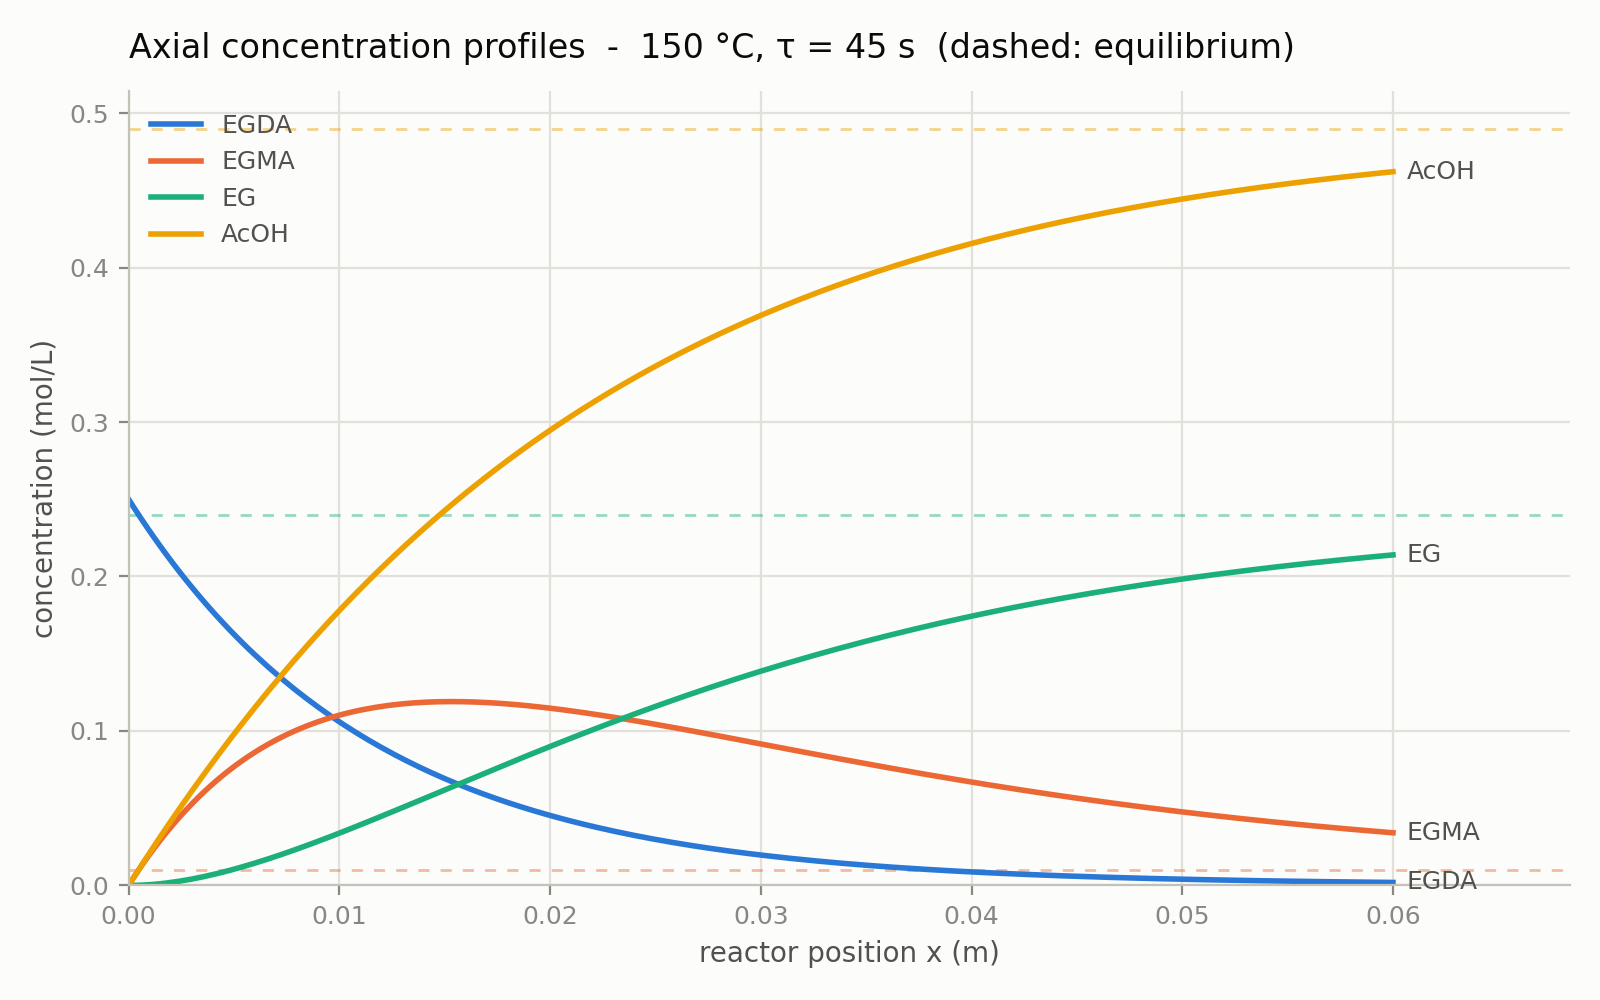

The table this chart was drawn from, first rows:
x_m, tau_s, C_EGDA_mol_L, C_EGDA_eq_mol_L, C_EGMA_mol_L, C_EGMA_eq_mol_L, C_EG_mol_L, C_EG_eq_mol_L, C_AcOH_mol_L, C_AcOH_eq_mol_L
0.00000000e+00, 0.00000000e+00, 2.50000000e-01, 1.08558431e-04, 0.00000000e+00, 1.02020209e-02, 0.00000000e+00, 2.39689421e-01, 0.00000000e+00, 4.89580862e-01
3.00000000e-04, 2.26194671e-01, 2.43622925e-01, 1.08558431e-04, 6.33043703e-03, 1.02020209e-02, 4.66377360e-05, 2.39689421e-01, 6.42371250e-03, 4.89580862e-01
6.00000000e-04, 4.52389342e-01, 2.37409328e-01, 1.08558431e-04, 1.24066372e-02, 1.02020209e-02, 1.84034631e-04, 2.39689421e-01, 1.27747064e-02, 4.89580862e-01
9.00000000e-04, 6.78584013e-01, 2.31355032e-01, 1.08558431e-04, 1.82364650e-02, 1.02020209e-02, 4.08503013e-04, 2.39689421e-01, 1.90534710e-02, 4.89580862e-01
1.20000000e-03, 9.04778684e-01, 2.25455965e-01, 1.08558431e-04, 2.38275662e-02, 1.02020209e-02, 7.16468403e-04, 2.39689421e-01, 2.52605030e-02, 4.89580862e-01
1.50000000e-03, 1.13097336e+00, 2.19708160e-01, 1.08558431e-04, 2.91873735e-02, 1.02020209e-02, 1.10446644e-03, 2.39689421e-01, 3.13963064e-02, 4.89580862e-01
1.80000000e-03, 1.35716803e+00, 2.14107748e-01, 1.08558431e-04, 3.43231123e-02, 1.02020209e-02, 1.56913985e-03, 2.39689421e-01, 3.74613920e-02, 4.89580862e-01
2.10000000e-03, 1.58336270e+00, 2.08650959e-01, 1.08558431e-04, 3.92418058e-02, 1.02020209e-02, 2.10723553e-03, 2.39689421e-01, 4.34562769e-02, 4.89580862e-01
2.40000000e-03, 1.80955737e+00, 2.03334118e-01, 1.08558431e-04, 4.39502805e-02, 1.02020209e-02, 2.71560168e-03, 2.39689421e-01, 4.93814839e-02, 4.89580862e-01
2.70000000e-03, 2.03575204e+00, 1.98153644e-01, 1.08558431e-04, 4.84551712e-02, 1.02020209e-02, 3.39118501e-03, 2.39689421e-01, 5.52375413e-02, 4.89580862e-01
3.00000000e-03, 2.26194671e+00, 1.93106046e-01, 1.08558431e-04, 5.27629264e-02, 1.02020209e-02, 4.13102803e-03, 2.39689421e-01, 6.10249824e-02, 4.89580862e-01
3.30000000e-03, 2.48814138e+00, 1.88187921e-01, 1.08558431e-04, 5.68798126e-02, 1.02020209e-02, 4.93226640e-03, 2.39689421e-01, 6.67443454e-02, 4.89580862e-01
3.60000000e-03, 2.71433605e+00, 1.83395954e-01, 1.08558431e-04, 6.08119197e-02, 1.02020209e-02, 5.79212634e-03, 2.39689421e-01, 7.23961723e-02, 4.89580862e-01
3.90000000e-03, 2.94053072e+00, 1.78726913e-01, 1.08558431e-04, 6.45651652e-02, 1.02020209e-02, 6.70792212e-03, 2.39689421e-01, 7.79810094e-02, 4.89580862e-01
4.20000000e-03, 3.16672539e+00, 1.74177647e-01, 1.08558431e-04, 6.81452991e-02, 1.02020209e-02, 7.67705364e-03, 2.39689421e-01, 8.34994064e-02, 4.89580862e-01
4.50000000e-03, 3.39292007e+00, 1.69745088e-01, 1.08558431e-04, 7.15579082e-02, 1.02020209e-02, 8.69700398e-03, 2.39689421e-01, 8.89519162e-02, 4.89580862e-01
4.80000000e-03, 3.61911474e+00, 1.65426243e-01, 1.08558431e-04, 7.48084201e-02, 1.02020209e-02, 9.76533716e-03, 2.39689421e-01, 9.43390944e-02, 4.89580862e-01
5.10000000e-03, 3.84530941e+00, 1.61218196e-01, 1.08558431e-04, 7.79021081e-02, 1.02020209e-02, 1.08796958e-02, 2.39689421e-01, 9.96614997e-02, 4.89580862e-01
5.40000000e-03, 4.07150408e+00, 1.57118106e-01, 1.08558431e-04, 8.08440946e-02, 1.02020209e-02, 1.20377989e-02, 2.39689421e-01, 1.04919692e-01, 4.89580862e-01
5.70000000e-03, 4.29769875e+00, 1.53123205e-01, 1.08558431e-04, 8.36393557e-02, 1.02020209e-02, 1.32374398e-02, 2.39689421e-01, 1.10114235e-01, 4.89580862e-01
6.00000000e-03, 4.52389342e+00, 1.49230792e-01, 1.08558431e-04, 8.62927245e-02, 1.02020209e-02, 1.44764839e-02, 2.39689421e-01, 1.15245692e-01, 4.89580862e-01
6.30000000e-03, 4.75008809e+00, 1.45438237e-01, 1.08558431e-04, 8.88088956e-02, 1.02020209e-02, 1.57528670e-02, 2.39689421e-01, 1.20314630e-01, 4.89580862e-01
6.60000000e-03, 4.97628276e+00, 1.41742979e-01, 1.08558431e-04, 9.11924282e-02, 1.02020209e-02, 1.70645927e-02, 2.39689421e-01, 1.25321614e-01, 4.89580862e-01
6.90000000e-03, 5.20247743e+00, 1.38142519e-01, 1.08558431e-04, 9.34477500e-02, 1.02020209e-02, 1.84097311e-02, 2.39689421e-01, 1.30267212e-01, 4.89580862e-01
7.20000000e-03, 5.42867211e+00, 1.34634423e-01, 1.08558431e-04, 9.55791608e-02, 1.02020209e-02, 1.97864164e-02, 2.39689421e-01, 1.35151994e-01, 4.89580862e-01
7.50000000e-03, 5.65486678e+00, 1.31216319e-01, 1.08558431e-04, 9.75908356e-02, 1.02020209e-02, 2.11928455e-02, 2.39689421e-01, 1.39976527e-01, 4.89580862e-01
7.80000000e-03, 5.88106145e+00, 1.27885896e-01, 1.08558431e-04, 9.94868284e-02, 1.02020209e-02, 2.26272759e-02, 2.39689421e-01, 1.44741380e-01, 4.89580862e-01
8.10000000e-03, 6.10725612e+00, 1.24640901e-01, 1.08558431e-04, 1.01271075e-01, 1.02020209e-02, 2.40880240e-02, 2.39689421e-01, 1.49447123e-01, 4.89580862e-01
8.40000000e-03, 6.33345079e+00, 1.21479139e-01, 1.08558431e-04, 1.02947397e-01, 1.02020209e-02, 2.55734636e-02, 2.39689421e-01, 1.54094324e-01, 4.89580862e-01
8.70000000e-03, 6.55964546e+00, 1.18398473e-01, 1.08558431e-04, 1.04519503e-01, 1.02020209e-02, 2.70820241e-02, 2.39689421e-01, 1.58683551e-01, 4.89580862e-01
9.00000000e-03, 6.78584013e+00, 1.15396816e-01, 1.08558431e-04, 1.05990995e-01, 1.02020209e-02, 2.86121888e-02, 2.39689421e-01, 1.63215373e-01, 4.89580862e-01
9.30000000e-03, 7.01203480e+00, 1.12472139e-01, 1.08558431e-04, 1.07365367e-01, 1.02020209e-02, 3.01624937e-02, 2.39689421e-01, 1.67690354e-01, 4.89580862e-01
9.60000000e-03, 7.23822947e+00, 1.09622463e-01, 1.08558431e-04, 1.08646011e-01, 1.02020209e-02, 3.17315254e-02, 2.39689421e-01, 1.72109062e-01, 4.89580862e-01
9.90000000e-03, 7.46442414e+00, 1.06845859e-01, 1.08558431e-04, 1.09836221e-01, 1.02020209e-02, 3.33179202e-02, 2.39689421e-01, 1.76472061e-01, 4.89580862e-01
1.02000000e-02, 7.69061882e+00, 1.04140448e-01, 1.08558431e-04, 1.10939189e-01, 1.02020209e-02, 3.49203622e-02, 2.39689421e-01, 1.80779914e-01, 4.89580862e-01
1.05000000e-02, 7.91681349e+00, 1.01504400e-01, 1.08558431e-04, 1.11958018e-01, 1.02020209e-02, 3.65375824e-02, 2.39689421e-01, 1.85033182e-01, 4.89580862e-01
1.08000000e-02, 8.14300816e+00, 9.89359302e-02, 1.08558431e-04, 1.12895713e-01, 1.02020209e-02, 3.81683567e-02, 2.39689421e-01, 1.89232427e-01, 4.89580862e-01
1.11000000e-02, 8.36920283e+00, 9.64333003e-02, 1.08558431e-04, 1.13755195e-01, 1.02020209e-02, 3.98115050e-02, 2.39689421e-01, 1.93378205e-01, 4.89580862e-01
1.14000000e-02, 8.59539750e+00, 9.39948167e-02, 1.08558431e-04, 1.14539293e-01, 1.02020209e-02, 4.14658900e-02, 2.39689421e-01, 1.97471073e-01, 4.89580862e-01
1.17000000e-02, 8.82159217e+00, 9.16188291e-02, 1.08558431e-04, 1.15250755e-01, 1.02020209e-02, 4.31304156e-02, 2.39689421e-01, 2.01511586e-01, 4.89580862e-01
1.20000000e-02, 9.04778684e+00, 8.93037294e-02, 1.08558431e-04, 1.15892245e-01, 1.02020209e-02, 4.48040256e-02, 2.39689421e-01, 2.05500296e-01, 4.89580862e-01
1.23000000e-02, 9.27398151e+00, 8.70479507e-02, 1.08558431e-04, 1.16466346e-01, 1.02020209e-02, 4.64857032e-02, 2.39689421e-01, 2.09437752e-01, 4.89580862e-01
1.26000000e-02, 9.50017618e+00, 8.48499666e-02, 1.08558431e-04, 1.16975565e-01, 1.02020209e-02, 4.81744689e-02, 2.39689421e-01, 2.13324502e-01, 4.89580862e-01
1.29000000e-02, 9.72637086e+00, 8.27082895e-02, 1.08558431e-04, 1.17422330e-01, 1.02020209e-02, 4.98693802e-02, 2.39689421e-01, 2.17161091e-01, 4.89580862e-01
1.32000000e-02, 9.95256553e+00, 8.06214701e-02, 1.08558431e-04, 1.17809000e-01, 1.02020209e-02, 5.15695298e-02, 2.39689421e-01, 2.20948060e-01, 4.89580862e-01
1.35000000e-02, 1.01787602e+01, 7.85880965e-02, 1.08558431e-04, 1.18137858e-01, 1.02020209e-02, 5.32740452e-02, 2.39689421e-01, 2.24685949e-01, 4.89580862e-01
1.38000000e-02, 1.04049549e+01, 7.66067927e-02, 1.08558431e-04, 1.18411120e-01, 1.02020209e-02, 5.49820871e-02, 2.39689421e-01, 2.28375294e-01, 4.89580862e-01
1.41000000e-02, 1.06311495e+01, 7.46762185e-02, 1.08558431e-04, 1.18630933e-01, 1.02020209e-02, 5.66928487e-02, 2.39689421e-01, 2.32016630e-01, 4.89580862e-01
1.44000000e-02, 1.08573442e+01, 7.27950676e-02, 1.08558431e-04, 1.18799378e-01, 1.02020209e-02, 5.84055546e-02, 2.39689421e-01, 2.35610487e-01, 4.89580862e-01
1.47000000e-02, 1.10835389e+01, 7.09620678e-02, 1.08558431e-04, 1.18918472e-01, 1.02020209e-02, 6.01194599e-02, 2.39689421e-01, 2.39157392e-01, 4.89580862e-01
1.50000000e-02, 1.13097336e+01, 6.91759791e-02, 1.08558431e-04, 1.18990172e-01, 1.02020209e-02, 6.18338491e-02, 2.39689421e-01, 2.42657870e-01, 4.89580862e-01
1.53000000e-02, 1.15359282e+01, 6.74355939e-02, 1.08558431e-04, 1.19016370e-01, 1.02020209e-02, 6.35480356e-02, 2.39689421e-01, 2.46112442e-01, 4.89580862e-01
1.56000000e-02, 1.17621229e+01, 6.57397352e-02, 1.08558431e-04, 1.18998904e-01, 1.02020209e-02, 6.52613604e-02, 2.39689421e-01, 2.49521625e-01, 4.89580862e-01
1.59000000e-02, 1.19883176e+01, 6.40872566e-02, 1.08558431e-04, 1.18939552e-01, 1.02020209e-02, 6.69731913e-02, 2.39689421e-01, 2.52885935e-01, 4.89580862e-01
1.62000000e-02, 1.22145122e+01, 6.24770409e-02, 1.08558431e-04, 1.18840037e-01, 1.02020209e-02, 6.86829224e-02, 2.39689421e-01, 2.56205882e-01, 4.89580862e-01
1.65000000e-02, 1.24407069e+01, 6.09080000e-02, 1.08558431e-04, 1.18702027e-01, 1.02020209e-02, 7.03899728e-02, 2.39689421e-01, 2.59481973e-01, 4.89580862e-01
1.68000000e-02, 1.26669016e+01, 5.93790734e-02, 1.08558431e-04, 1.18527140e-01, 1.02020209e-02, 7.20937863e-02, 2.39689421e-01, 2.62714713e-01, 4.89580862e-01
1.71000000e-02, 1.28930963e+01, 5.78892284e-02, 1.08558431e-04, 1.18316941e-01, 1.02020209e-02, 7.37938303e-02, 2.39689421e-01, 2.65904602e-01, 4.89580862e-01
1.74000000e-02, 1.31192909e+01, 5.64374583e-02, 1.08558431e-04, 1.18072947e-01, 1.02020209e-02, 7.54895950e-02, 2.39689421e-01, 2.69052137e-01, 4.89580862e-01
1.77000000e-02, 1.33454856e+01, 5.50227829e-02, 1.08558431e-04, 1.17796624e-01, 1.02020209e-02, 7.71805931e-02, 2.39689421e-01, 2.72157810e-01, 4.89580862e-01
... 141 more rows
